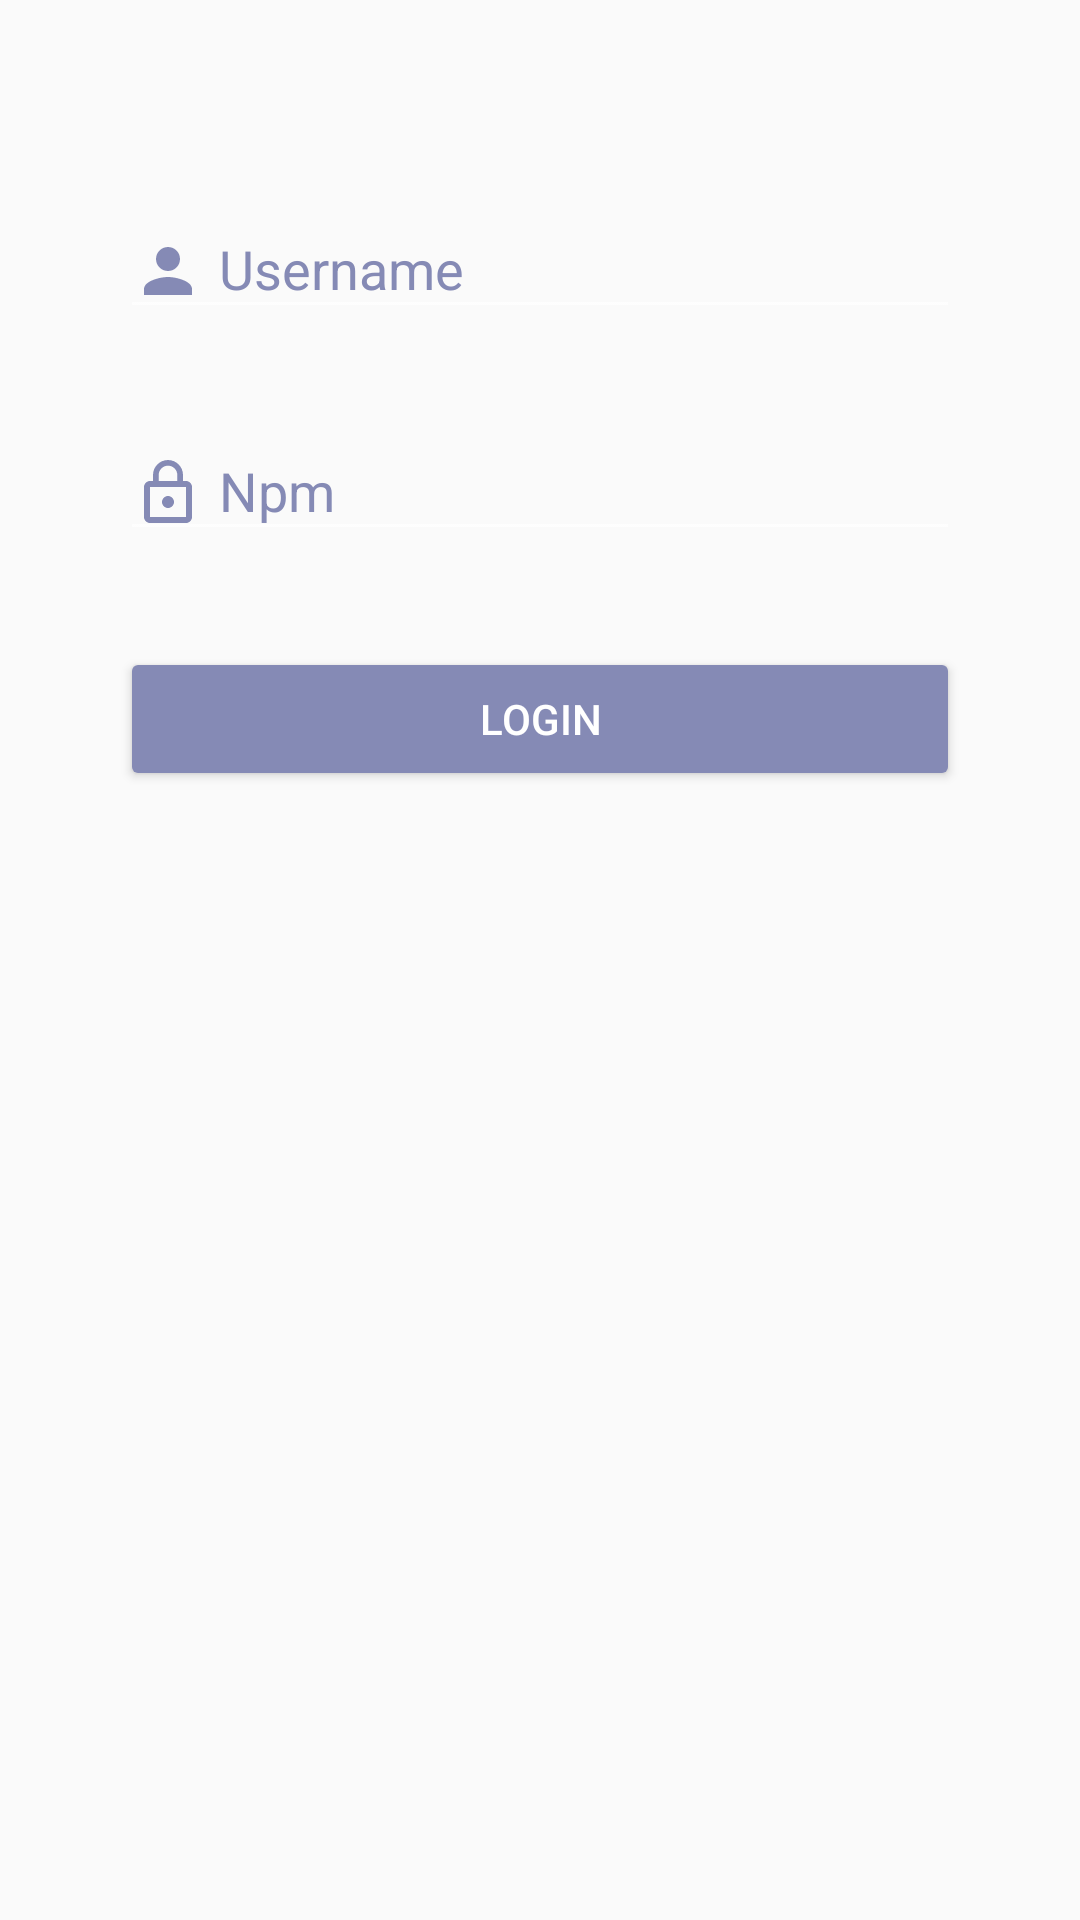

Layout XML and referenced resources for this Android screen:
<!-- AndroidManifest.xml: activity theme AppTheme.NoActionBar -->
<!-- res/layout/login.xml -->
<android.support.constraint.ConstraintLayout xmlns:android="http://schemas.android.com/apk/res/android"
    xmlns:app="http://schemas.android.com/apk/res-auto"
    xmlns:tools="http://schemas.android.com/tools"
    android:id="@+id/constraintLayout"
    android:layout_width="match_parent"
    android:layout_height="match_parent"
    android:orientation="vertical"
    android:gravity="center_horizontal"
    android:padding="16dp"
    tools:context="com.inireksa.akademikakatek.LoginActivity">

    <android.support.design.widget.TextInputLayout
        android:id="@+id/userlayout"
        android:layout_width="280dp"
        android:layout_height="54dp"
        android:layout_marginBottom="8dp"
        android:layout_marginEnd="8dp"
        android:layout_marginStart="8dp"
        android:layout_marginTop="8dp"
        android:textColor="@color/colorPrimaryDark"
        android:textColorHint="@color/colorPrimaryDark"
        android:theme="@style/InputLayout"
        app:layout_constraintBottom_toBottomOf="parent"
        app:layout_constraintEnd_toEndOf="parent"
        app:layout_constraintStart_toStartOf="parent"
        app:layout_constraintTop_toTopOf="parent"
        app:layout_constraintVertical_bias="0.062">

        <android.support.design.widget.TextInputEditText
            android:id="@+id/user"
            android:layout_width="match_parent"
            android:layout_height="wrap_content"
            android:drawableLeft="@drawable/ic_person"
            android:drawablePadding="5dp"
            android:hint="@string/username"
            android:inputType="textCapWords"
            android:maxLines="1"
            android:textColor="@color/colorPrimaryDark"
            android:textColorHint="@color/colorPrimaryDark" />
    </android.support.design.widget.TextInputLayout>

    <android.support.design.widget.TextInputLayout
        android:id="@+id/passlayout"
        android:layout_width="280dp"
        android:layout_height="54dp"
        android:layout_marginEnd="8dp"
        android:layout_marginStart="8dp"
        android:layout_marginTop="20dp"
        android:textColor="@color/colorPrimaryDark"
        android:textColorHint="@color/colorPrimaryDark"
        android:theme="@style/InputLayout"
        app:layout_constraintEnd_toEndOf="parent"
        app:layout_constraintStart_toStartOf="parent"
        app:layout_constraintTop_toBottomOf="@+id/userlayout">

        <android.support.design.widget.TextInputEditText
            android:id="@+id/npm"
            android:layout_width="match_parent"
            android:layout_height="wrap_content"
            android:drawableLeft="@drawable/ic_lock"
            android:drawablePadding="5dp"
            android:hint="Npm"
            android:inputType="numberPassword"
            android:maxLines="1"
            android:textColor="@color/colorPrimaryDark"
            android:textColorHint="@color/colorPrimaryDark" />
    </android.support.design.widget.TextInputLayout>

    <Button
        android:id="@+id/btnLogin"
        android:layout_width="280dp"
        android:layout_height="wrap_content"
        android:layout_marginBottom="8dp"
        android:layout_marginEnd="8dp"
        android:layout_marginStart="8dp"
        android:layout_marginTop="8dp"
        android:text="Login"
        android:theme="@style/PrimaryButton"
        app:layout_constraintBottom_toBottomOf="parent"
        app:layout_constraintEnd_toEndOf="parent"
        app:layout_constraintStart_toStartOf="parent"
        app:layout_constraintTop_toBottomOf="@+id/passlayout"
        app:layout_constraintVertical_bias="0.06" />

    <ProgressBar
        android:id="@+id/prograsbar"
        android:layout_width="wrap_content"
        android:layout_height="wrap_content"
        android:layout_marginEnd="8dp"
        android:layout_marginStart="8dp"
        android:layout_marginTop="8dp"
        android:theme="@style/InputLayout"
        android:visibility="invisible"
        app:layout_constraintBottom_toBottomOf="@+id/btnLogin"
        app:layout_constraintEnd_toEndOf="parent"
        app:layout_constraintStart_toStartOf="parent"
        app:layout_constraintTop_toTopOf="@+id/btnLogin"
        app:layout_constraintVertical_bias="1.0" />

</android.support.constraint.ConstraintLayout>
<!-- resources referenced by this layout -->
<resources>
  <color name="colorPrimaryDark">#858AB5</color>
  <!-- drawable ic_lock (drawable) -->
  <vector xmlns:android="http://schemas.android.com/apk/res/android"
          android:width="24dp"
          android:height="24dp"
          android:viewportWidth="24.0"
          android:viewportHeight="24.0">
      <path
          android:fillColor="#858AB5"
          android:pathData="M12,17c1.1,0 2,-0.9 2,-2s-0.9,-2 -2,-2 -2,0.9 -2,2 0.9,2 2,2zM18,8h-1L17,6c0,-2.76 -2.24,-5 -5,-5S7,3.24 7,6v2L6,8c-1.1,0 -2,0.9 -2,2v10c0,1.1 0.9,2 2,2h12c1.1,0 2,-0.9 2,-2L20,10c0,-1.1 -0.9,-2 -2,-2zM8.9,6c0,-1.71 1.39,-3.1 3.1,-3.1s3.1,1.39 3.1,3.1v2L8.9,8L8.9,6zM18,20L6,20L6,10h12v10z"/>
  </vector>
  <!-- drawable ic_person (drawable) -->
  <vector xmlns:android="http://schemas.android.com/apk/res/android"
          android:width="24dp"
          android:height="24dp"
          android:viewportWidth="24.0"
          android:viewportHeight="24.0">
      <path
          android:fillColor="#858AB5"
          android:pathData="M12,12c2.21,0 4,-1.79 4,-4s-1.79,-4 -4,-4 -4,1.79 -4,4 1.79,4 4,4zM12,14c-2.67,0 -8,1.34 -8,4v2h16v-2c0,-2.66 -5.33,-4 -8,-4z"/>
  </vector>
  <string name="username">Username</string>
  <style name="InputLayout" parent="Theme.AppCompat">
          <item name="colorAccent">@color/warnainput</item>
      </style>
  <style name="PrimaryButton" parent="Theme.AppCompat">
          <item name="colorButtonNormal">@color/colorPrimary</item>
          <item name="colorControlHighlight">@color/colorAccent</item>
      </style>
  <style name="AppTheme.NoActionBar">
          <item name="windowActionBar">false</item>
          <item name="windowNoTitle">true</item>
      </style>
  <color name="warnainput">#858AB5</color>
  <color name="colorPrimary">#858AB5</color>
  <color name="colorAccent">#ffffff</color>
</resources>
